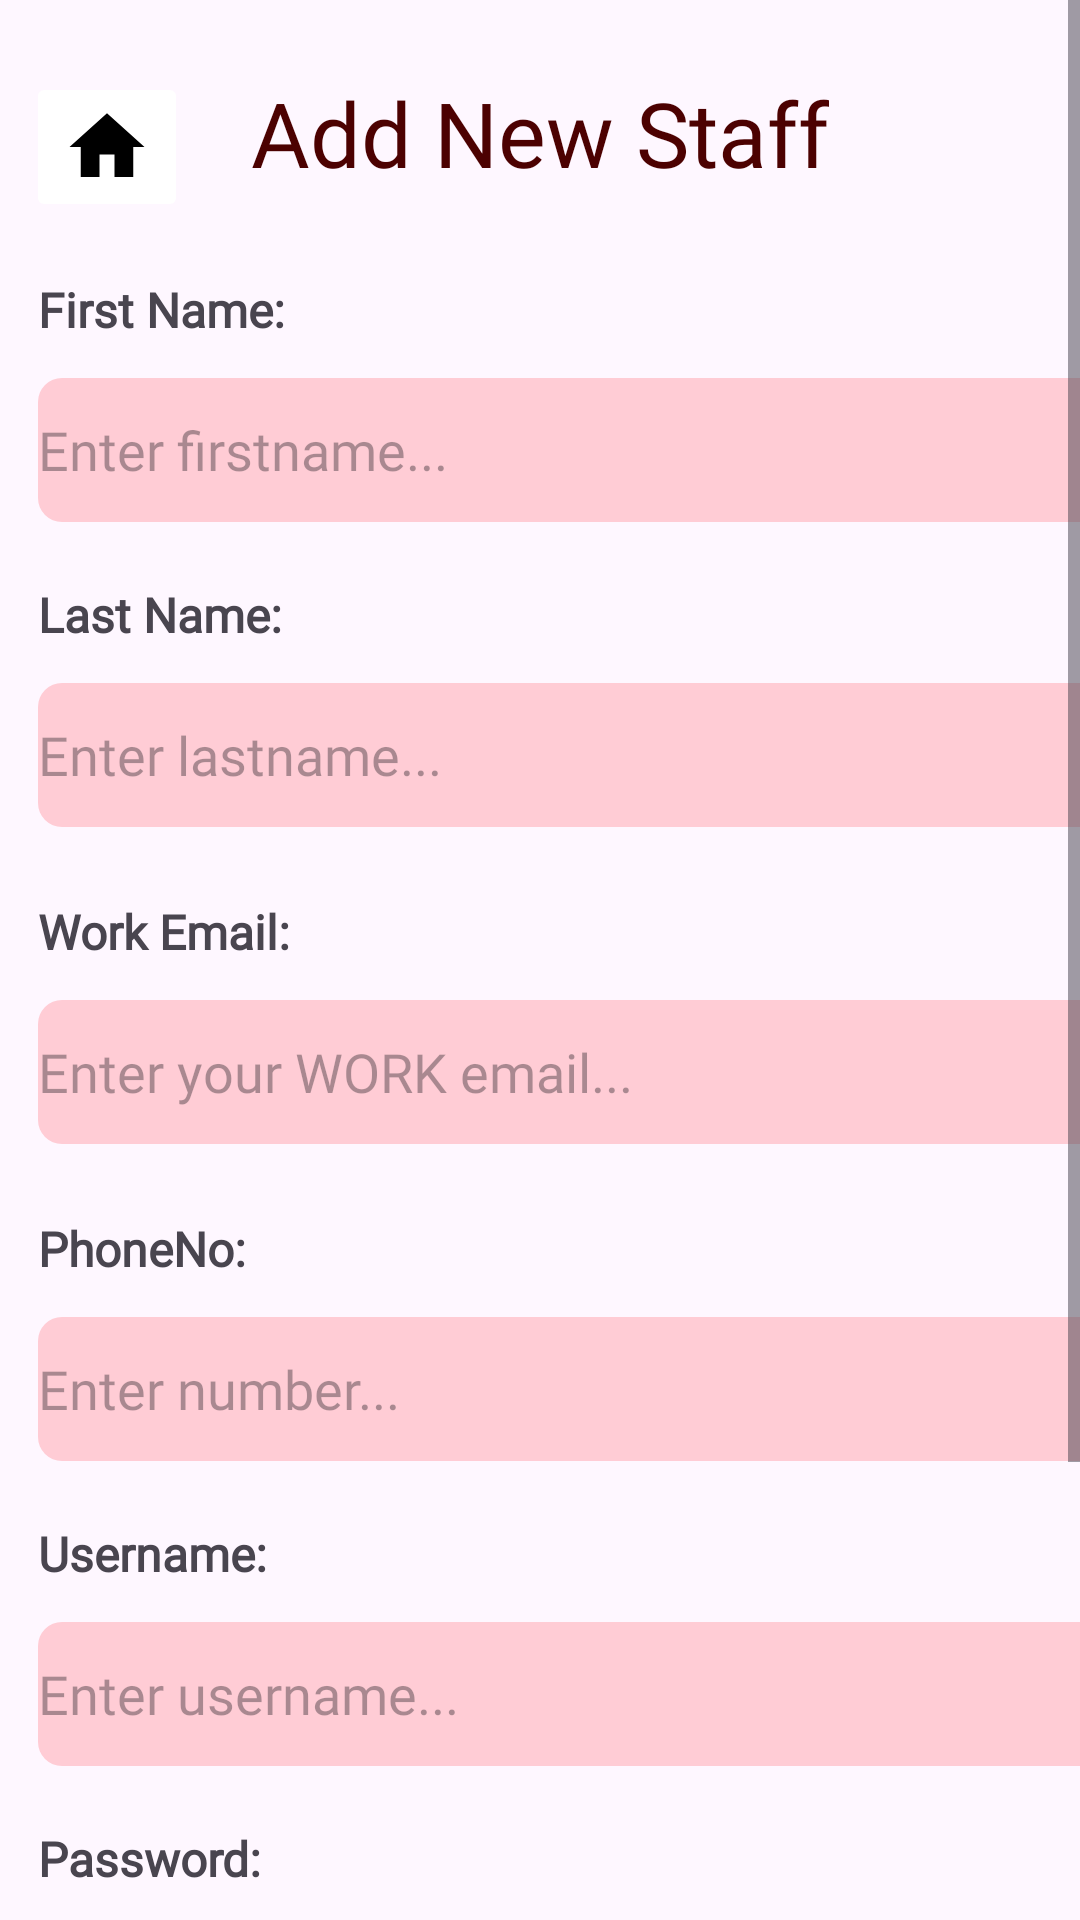

Produce the Android XML layout that renders to this screen, including the resource entries it uses.
<!-- AndroidManifest.xml: application theme Theme.COMP2000Assessment -->
<!-- res/layout/activity_new_staff_admin.xml -->
<?xml version="1.0" encoding="utf-8"?>
<ScrollView xmlns:android="http://schemas.android.com/apk/res/android"
    xmlns:app="http://schemas.android.com/apk/res-auto"
    xmlns:tools="http://schemas.android.com/tools"
    android:layout_width="match_parent"
    android:layout_height="match_parent"
    android:fillViewport="true"
    tools:context=".users.New_Staff_Admin">

    <androidx.constraintlayout.widget.ConstraintLayout
        android:id="@+id/addNewStaffScreen"
        android:layout_width="match_parent"
        android:layout_height="wrap_content"
        android:paddingBottom="50dp">

        <TextView
            android:id="@+id/addNewStaffTitle"
            android:layout_width="wrap_content"
            android:layout_height="wrap_content"
            android:layout_marginTop="24dp"
            android:fontFamily="@font/abril_fatface"
            android:text="@string/add_new_staffLbl"
            android:textColor="@color/wine_red"
            android:textSize="30sp"
            app:layout_constraintEnd_toEndOf="parent"
            app:layout_constraintStart_toStartOf="parent"
            app:layout_constraintTop_toTopOf="parent" />

        <ImageButton
            android:id="@+id/staff_RegisterHomeBtn"
            android:layout_width="wrap_content"
            android:layout_height="wrap_content"
            android:layout_marginTop="24dp"
            android:backgroundTint="@color/white"
            android:contentDescription="@string/backHomeTxt"
            app:layout_constraintEnd_toStartOf="@+id/addNewStaffTitle"
            app:layout_constraintHorizontal_bias="0.296"
            app:layout_constraintStart_toStartOf="parent"
            app:layout_constraintTop_toTopOf="parent"
            app:srcCompat="@drawable/ic_home" />

        <TextView
            android:id="@+id/staff_FNamePrompt"
            android:layout_width="wrap_content"
            android:layout_height="wrap_content"
            android:layout_marginStart="4dp"
            android:layout_marginTop="28dp"
            android:fontFamily="@font/coustard"
            android:text="@string/first_name_prompt"
            android:textSize="16sp"
            android:textStyle="bold"
            app:layout_constraintStart_toStartOf="@+id/staff_RegisterHomeBtn"
            app:layout_constraintTop_toBottomOf="@+id/addNewStaffTitle" />

        <EditText
            android:id="@+id/staff_enterFName"
            android:layout_width="355dp"
            android:layout_height="48dp"
            android:layout_marginTop="12dp"
            android:background="@drawable/rounded_light_pink_rectangle"
            android:fontFamily="@font/coustard"
            android:hint="@string/first_name_input"
            android:inputType="text"
            app:layout_constraintStart_toStartOf="@+id/staff_FNamePrompt"
            app:layout_constraintTop_toBottomOf="@+id/staff_FNamePrompt" />

        <TextView
            android:id="@+id/staff_LNamePrompt"
            android:layout_width="wrap_content"
            android:layout_height="wrap_content"
            android:layout_marginTop="80dp"
            android:fontFamily="@font/coustard"
            android:text="@string/last_name_prompt"
            android:textSize="16sp"
            android:textStyle="bold"
            app:layout_constraintStart_toStartOf="@+id/staff_enterFName"
            app:layout_constraintTop_toBottomOf="@+id/staff_FNamePrompt" />

        <EditText
            android:id="@+id/staff_enterLName"
            android:layout_width="355dp"
            android:layout_height="48dp"
            android:layout_marginTop="12dp"
            android:background="@drawable/rounded_light_pink_rectangle"
            android:fontFamily="@font/coustard"
            android:hint="@string/last_name_input"
            android:inputType="text"
            app:layout_constraintStart_toStartOf="@+id/staff_LNamePrompt"
            app:layout_constraintTop_toBottomOf="@+id/staff_LNamePrompt" />

        <TextView
            android:id="@+id/staff_EmailPrompt"
            android:layout_width="wrap_content"
            android:layout_height="wrap_content"
            android:layout_marginTop="24dp"
            android:fontFamily="@font/coustard"
            android:text="@string/work_email_Prompt"
            android:textSize="16sp"
            android:textStyle="bold"
            app:layout_constraintStart_toStartOf="@+id/staff_enterLName"
            app:layout_constraintTop_toBottomOf="@+id/staff_enterLName" />

        <EditText
            android:id="@+id/staff_enterWorkEmail"
            android:layout_width="355dp"
            android:layout_height="48dp"
            android:layout_marginTop="12dp"
            android:background="@drawable/rounded_light_pink_rectangle"
            android:fontFamily="@font/coustard"
            android:hint="@string/enter_work_email_Hint"
            android:inputType="textEmailAddress"
            app:layout_constraintStart_toStartOf="@+id/staff_EmailPrompt"
            app:layout_constraintTop_toBottomOf="@+id/staff_EmailPrompt" />

        <TextView
            android:id="@+id/staff_PhoneNoPrompt"
            android:layout_width="wrap_content"
            android:layout_height="wrap_content"
            android:layout_marginTop="24dp"
            android:fontFamily="@font/coustard"
            android:text="@string/phone_prompt"
            android:textSize="16sp"
            android:textStyle="bold"
            app:layout_constraintStart_toStartOf="@+id/staff_enterWorkEmail"
            app:layout_constraintTop_toBottomOf="@+id/staff_enterWorkEmail" />

        <EditText
            android:id="@+id/staff_enterPhoneNo"
            android:layout_width="355dp"
            android:layout_height="48dp"
            android:layout_marginTop="12dp"
            android:background="@drawable/rounded_light_pink_rectangle"
            android:fontFamily="@font/coustard"
            android:hint="@string/enter_phoneNo"
            android:inputType="phone"
            app:layout_constraintStart_toStartOf="@+id/staff_PhoneNoPrompt"
            app:layout_constraintTop_toBottomOf="@+id/staff_PhoneNoPrompt" />

        <TextView
            android:id="@+id/staff_UsernamePrompt"
            android:layout_width="wrap_content"
            android:layout_height="wrap_content"
            android:layout_marginTop="20dp"
            android:fontFamily="@font/coustard"
            android:text="@string/username_prompt"
            android:textSize="16sp"
            android:textStyle="bold"
            app:layout_constraintStart_toStartOf="@+id/staff_enterPhoneNo"
            app:layout_constraintTop_toBottomOf="@+id/staff_enterPhoneNo" />

        <EditText
            android:id="@+id/staff_CreateUsername"
            android:layout_width="355dp"
            android:layout_height="48dp"
            android:layout_marginTop="12dp"
            android:background="@drawable/rounded_light_pink_rectangle"
            android:fontFamily="@font/coustard"
            android:hint="@string/enter_username"
            android:inputType="text"
            app:layout_constraintStart_toStartOf="@+id/staff_UsernamePrompt"
            app:layout_constraintTop_toBottomOf="@+id/staff_UsernamePrompt" />

        <TextView
            android:id="@+id/staff_CreatePwd"
            android:layout_width="wrap_content"
            android:layout_height="wrap_content"
            android:layout_marginTop="20dp"
            android:fontFamily="@font/coustard"
            android:text="@string/password_prompt"
            android:textSize="16sp"
            android:textStyle="bold"
            app:layout_constraintStart_toStartOf="@+id/staff_CreateUsername"
            app:layout_constraintTop_toBottomOf="@+id/staff_CreateUsername" />

        <EditText
            android:id="@+id/staff_enterPwd"
            android:layout_width="355dp"
            android:layout_height="48dp"
            android:layout_marginTop="12dp"
            android:background="@drawable/rounded_light_pink_rectangle"
            android:fontFamily="@font/coustard"
            android:hint="@string/enter_password"
            android:inputType="textPassword"
            app:layout_constraintStart_toStartOf="@+id/staff_CreatePwd"
            app:layout_constraintTop_toBottomOf="@+id/staff_CreatePwd" />

        <Button
            android:id="@+id/staff_registerBtn"
            android:layout_width="wrap_content"
            android:layout_height="wrap_content"
            android:layout_marginTop="52dp"
            android:backgroundTint="@color/success_green"
            android:fontFamily="@font/coustard"
            android:text="@string/submitLbl"
            android:textColor="@color/black"
            android:textSize="16sp"
            app:layout_constraintEnd_toEndOf="@+id/staff_enterPwd"
            app:layout_constraintHorizontal_bias="0.548"
            app:layout_constraintStart_toStartOf="@+id/staff_enterPwd"
            app:layout_constraintTop_toBottomOf="@+id/staff_enterPwd" />

    </androidx.constraintlayout.widget.ConstraintLayout>
</ScrollView>
<!-- resources referenced by this layout -->
<resources>
  <color name="black">#FF000000</color>
  <color name="success_green">#5CB476</color>
  <color name="white">#FFFFFFFF</color>
  <color name="wine_red">#FE4B0000</color>
  <!-- drawable ic_home (drawable) -->
  <vector xmlns:android="http://schemas.android.com/apk/res/android" android:height="30dp" android:tint="#000000" android:viewportHeight="24" android:viewportWidth="24" android:width="30dp">
        
      <path android:fillColor="@android:color/black" android:pathData="M10,20v-6h4v6h5v-8h3L12,3 2,12h3v8z"/>
      
  </vector>
  <!-- drawable rounded_light_pink_rectangle (drawable) -->
  <?xml version="1.0" encoding="utf-8"?>
  <shape xmlns:android="http://schemas.android.com/apk/res/android"
      android:shape="rectangle">
  
      <solid android:color="@color/light_pink" />
      <corners android:radius="8dp" />
  </shape>
  <string name="add_new_staffLbl">Add New Staff</string>
  <string name="backHomeTxt">Take me home</string>
  <string name="enter_password" tools:ignore="TypographyEllipsis">Enter password...</string>
  <string name="enter_phoneNo" tools:ignore="TypographyEllipsis">Enter number...</string>
  <string name="enter_username" tools:ignore="TypographyEllipsis">Enter username...</string>
  <string name="enter_work_email_Hint">Enter your WORK email...</string>
  <string name="first_name_input" tools:ignore="TypographyEllipsis">Enter firstname...</string>
  <string name="first_name_prompt">First Name:</string>
  <string name="last_name_input" tools:ignore="TypographyEllipsis">Enter lastname...</string>
  <string name="last_name_prompt">Last Name:</string>
  <string name="password_prompt">Password:</string>
  <string name="phone_prompt">PhoneNo:</string>
  <string name="submitLbl">Submit</string>"
  <string name="username_prompt">Username:</string>
  <string name="work_email_Prompt">Work Email:</string>
  <style name="Theme.COMP2000Assessment" parent="Base.Theme.COMP2000Assessment" />
  <color name="light_pink">#ffccd5</color>
  <style name="Base.Theme.COMP2000Assessment" parent="Theme.Material3.DayNight.NoActionBar">
          
          
      </style>
</resources>
